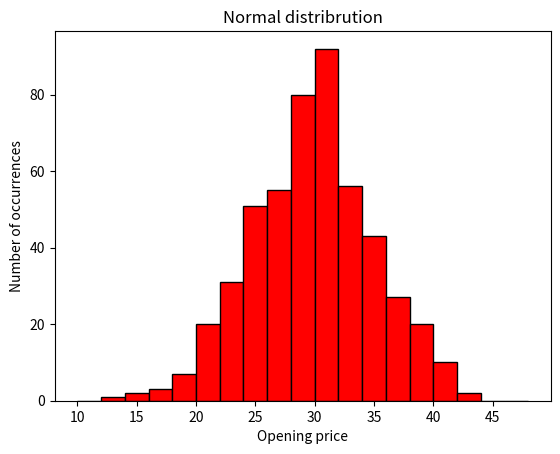

The matplotlib source for this figure:
import matplotlib.pyplot as plt
import numpy as np

val=np.random.normal(size=(500), scale=5, loc=30)

bins=np.arange(10,50,2)
# print(bins)

plt.hist(val, bins=bins, edgecolor = 'black', color = 'r')
plt.xlabel('Opening price')
plt.ylabel('Number of occurrences')
plt.title('Normal distribrution')
# plt.xticks(bins)
# plt.grid()
plt.show()